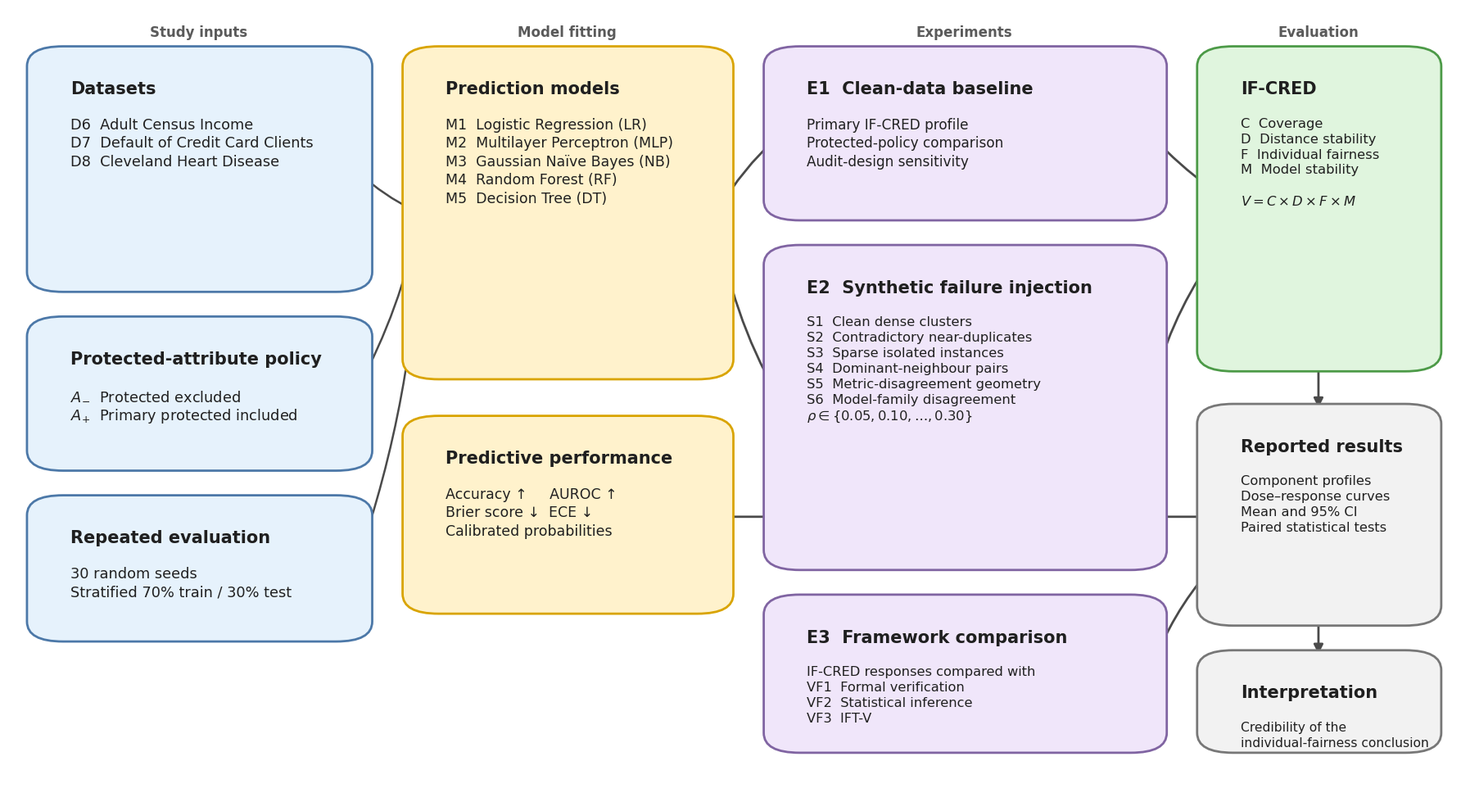

This chart was generated by the following Python code:
from pathlib import Path

import matplotlib as mpl
import matplotlib.pyplot as plt
from matplotlib.patches import FancyArrowPatch, FancyBboxPatch


mpl.rcParams.update({
    "font.family": "DejaVu Sans",
    "svg.fonttype": "none",
    "pdf.fonttype": 42,
})

OUT = Path("artifacts/frozen/figures/experimental_design_flowchart")
OUT.mkdir(parents=True, exist_ok=True)

fig, ax = plt.subplots(figsize=(18, 10), facecolor="white")
ax.set_xlim(0, 1)
ax.set_ylim(0, 1)
ax.axis("off")

palette = {
    "data": (0.90, 0.95, 0.99),
    "model": (1.00, 0.95, 0.80),
    "experiment": (0.94, 0.90, 0.98),
    "framework": (0.88, 0.96, 0.87),
    "output": (0.95, 0.95, 0.95),
    "blue": "#4C78A8",
    "gold": "#D9A400",
    "purple": "#8064A2",
    "green": "#4C9A47",
    "grey": "#777777",
    "arrow": "#4A4A4A",
}


def box(x, y, w, h, title, body, fill, edge, *, title_size=15, body_size=13,
        title_color="#1F1F1F", lw=2.0, radius=0.025):
    patch = FancyBboxPatch(
        (x, y), w, h,
        boxstyle=f"round,pad=0.012,rounding_size={radius}",
        linewidth=lw, edgecolor=edge, facecolor=fill, zorder=3,
    )
    ax.add_patch(patch)
    ax.text(x + 0.018, y + h - 0.032, title, ha="left", va="top",
            fontsize=title_size, fontweight="bold", color=title_color, zorder=4)
    ax.text(x + 0.018, y + h - 0.078, body, ha="left", va="top",
            fontsize=body_size, color="#202020", linespacing=1.32, zorder=4)
    return patch


def arrow(start, end, *, connection="arc3,rad=0", lw=2.0, mutation=17):
    a = FancyArrowPatch(
        start, end, arrowstyle="-|>", mutation_scale=mutation,
        linewidth=lw, color=palette["arrow"],
        connectionstyle=connection, shrinkA=5, shrinkB=5, zorder=2,
    )
    ax.add_patch(a)
    return a


# Inputs
box(
    0.025, 0.655, 0.215, 0.285,
    "Datasets",
    "D6  Adult Census Income\n"
    "D7  Default of Credit Card Clients\n"
    "D8  Cleveland Heart Disease",
    palette["data"], palette["blue"], body_size=12.8,
)
box(
    0.025, 0.430, 0.215, 0.170,
    "Protected-attribute policy",
    "$A_{-}$  Protected excluded\n"
    "$A_{+}$  Primary protected included",
    palette["data"], palette["blue"], body_size=12.8,
)
box(
    0.025, 0.215, 0.215, 0.160,
    "Repeated evaluation",
    "30 random seeds\n"
    "Stratified 70% train / 30% test",
    palette["data"], palette["blue"], body_size=12.8,
)

# Models and probability outputs
box(
    0.285, 0.545, 0.205, 0.395,
    "Prediction models",
    "M1  Logistic Regression (LR)\n"
    "M2  Multilayer Perceptron (MLP)\n"
    "M3  Gaussian Naïve Bayes (NB)\n"
    "M4  Random Forest (RF)\n"
    "M5  Decision Tree (DT)",
    palette["model"], palette["gold"], body_size=12.5,
)
box(
    0.285, 0.250, 0.205, 0.225,
    "Predictive performance",
    "Accuracy ↑     AUROC ↑\n"
    "Brier score ↓  ECE ↓\n"
    "Calibrated probabilities",
    palette["model"], palette["gold"], body_size=12.5,
)

# Experiments
box(
    0.535, 0.745, 0.255, 0.195,
    "E1  Clean-data baseline",
    "Primary IF-CRED profile\n"
    "Protected-policy comparison\n"
    "Audit-design sensitivity",
    palette["experiment"], palette["purple"], body_size=12.2,
)
box(
    0.535, 0.305, 0.255, 0.385,
    "E2  Synthetic failure injection",
    "S1  Clean dense clusters\n"
    "S2  Contradictory near-duplicates\n"
    "S3  Sparse isolated instances\n"
    "S4  Dominant-neighbour pairs\n"
    "S5  Metric-disagreement geometry\n"
    "S6  Model-family disagreement\n"
    "$\\rho \\in \\{0.05,0.10,\\ldots,0.30\\}$",
    palette["experiment"], palette["purple"], body_size=11.8,
)
box(
    0.535, 0.075, 0.255, 0.175,
    "E3  Framework comparison",
    "IF-CRED responses compared with\n"
    "VF1  Formal verification\n"
    "VF2  Statistical inference\n"
    "VF3  IFT-V",
    palette["experiment"], palette["purple"], body_size=11.7,
)

# Evaluation and reported outputs
box(
    0.835, 0.555, 0.145, 0.385,
    "IF-CRED",
    "C  Coverage\n"
    "D  Distance stability\n"
    "F  Individual fairness\n"
    "M  Model stability\n\n"
    "$V=C\\times D\\times F\\times M$",
    palette["framework"], palette["green"], body_size=11.8,
)
box(
    0.835, 0.235, 0.145, 0.255,
    "Reported results",
    "Component profiles\n"
    "Dose–response curves\n"
    "Mean and 95% CI\n"
    "Paired statistical tests",
    palette["output"], palette["grey"], body_size=11.7,
)
box(
    0.835, 0.075, 0.145, 0.105,
    "Interpretation",
    "Credibility of the\nindividual-fairness conclusion",
    palette["output"], palette["grey"], body_size=11.2,
)

# Flow connectors, drawn behind the boxes.
for sy in (0.797, 0.515, 0.295):
    arrow((0.240, sy), (0.285, 0.742), connection="arc3,rad=0.08", lw=1.8)
arrow((0.490, 0.742), (0.535, 0.842), connection="arc3,rad=-0.08")
arrow((0.490, 0.742), (0.535, 0.505), connection="arc3,rad=0.10")
arrow((0.490, 0.360), (0.835, 0.360), connection="arc3,rad=0")
arrow((0.790, 0.842), (0.835, 0.770), connection="arc3,rad=0.05")
arrow((0.790, 0.505), (0.835, 0.690), connection="arc3,rad=-0.10")
arrow((0.907, 0.555), (0.907, 0.490), connection="arc3,rad=0")
arrow((0.790, 0.162), (0.835, 0.300), connection="arc3,rad=-0.10")
arrow((0.907, 0.235), (0.907, 0.180), connection="arc3,rad=0")

# Small stage labels improve navigation without adding a figure title.
for x, label in ((0.132, "Study inputs"), (0.387, "Model fitting"),
                 (0.662, "Experiments"), (0.907, "Evaluation")):
    ax.text(x, 0.978, label, ha="center", va="top", fontsize=12,
            color="#5A5A5A", fontweight="bold")

fig.subplots_adjust(left=0.01, right=0.99, bottom=0.02, top=0.99)
fig.savefig(OUT / "figure_1_experimental_design_flowchart.png", dpi=300,
            bbox_inches="tight", facecolor="white")
fig.savefig(OUT / "figure_1_experimental_design_flowchart.svg",
            bbox_inches="tight", facecolor="white")
fig.savefig(OUT / "figure_1_experimental_design_flowchart.pdf",
            bbox_inches="tight", facecolor="white")
plt.close(fig)
